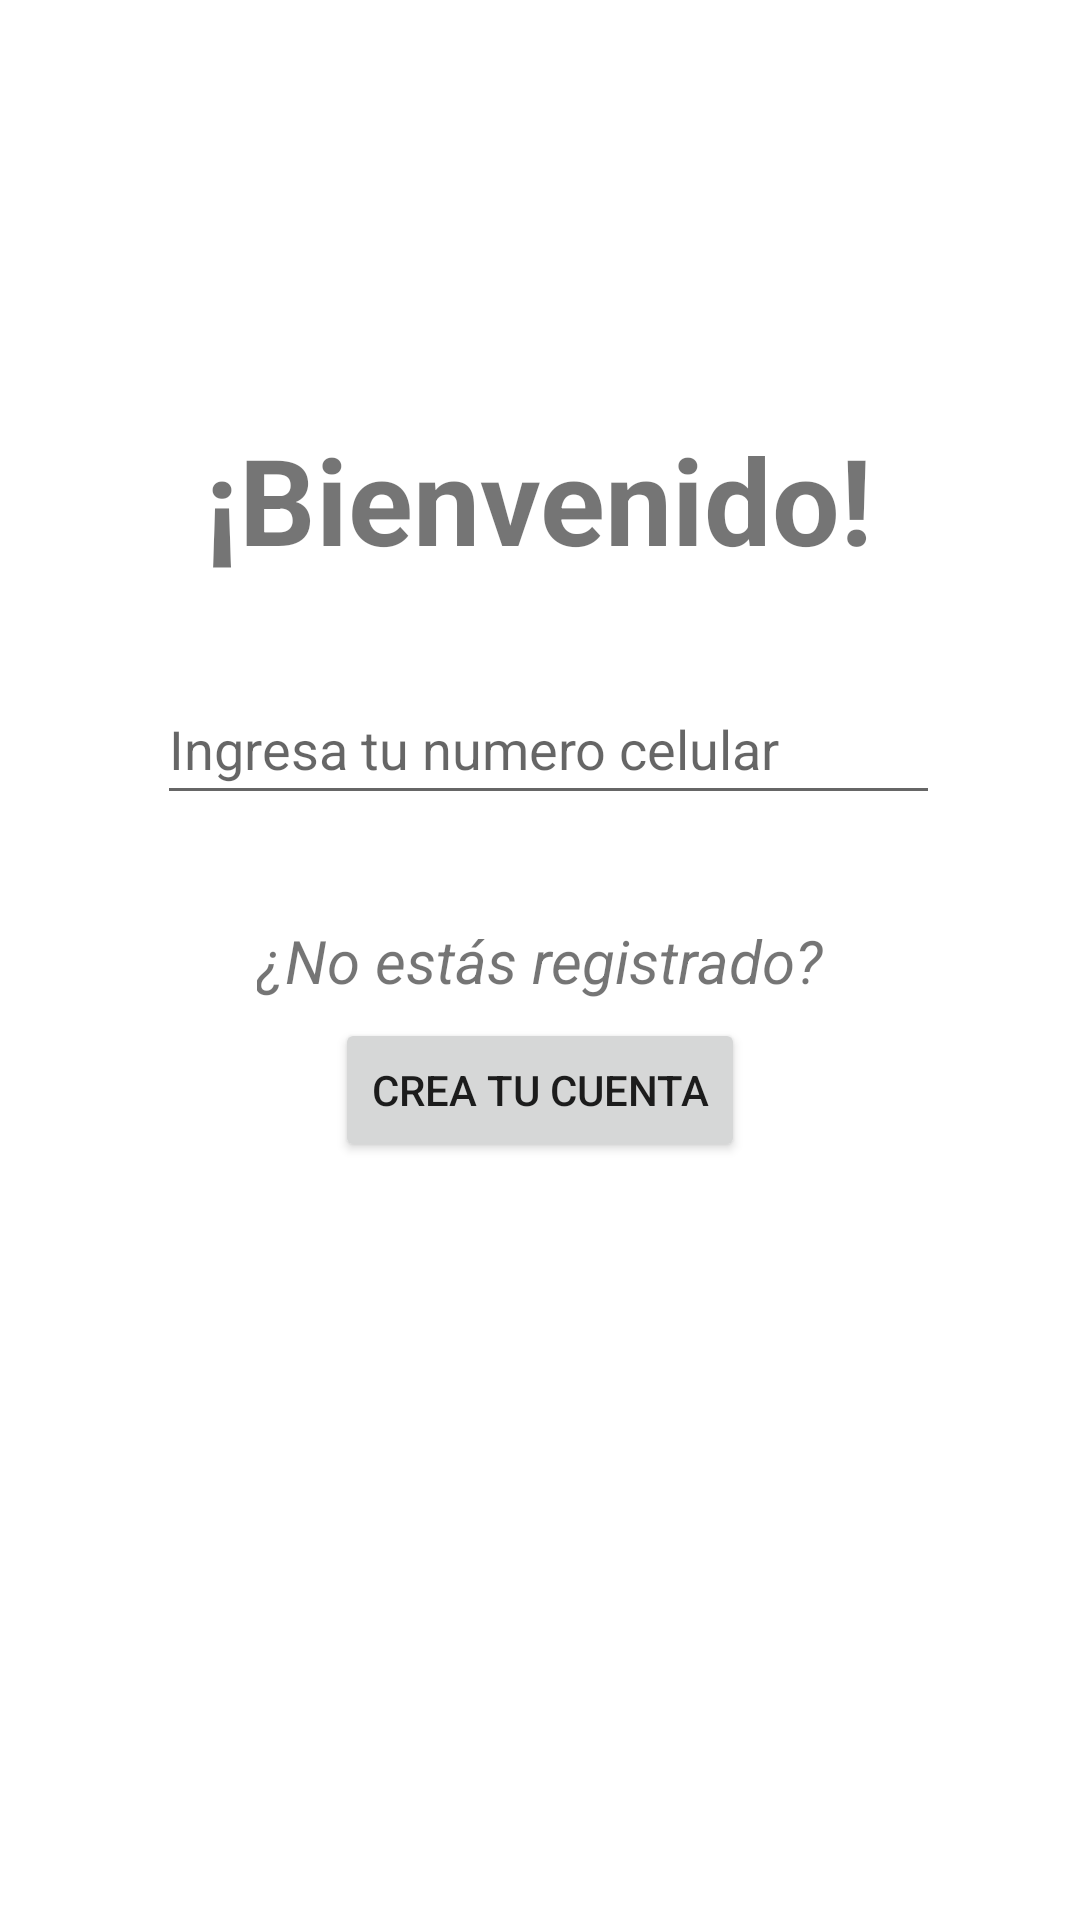

Android layout source for this screen:
<!-- AndroidManifest.xml: application theme Theme.Slovensko1 -->
<!-- res/layout/activity_app.xml -->
<?xml version="1.0" encoding="utf-8"?>
<androidx.constraintlayout.widget.ConstraintLayout xmlns:android="http://schemas.android.com/apk/res/android"
xmlns:app="http://schemas.android.com/apk/res-auto"
xmlns:tools="http://schemas.android.com/tools"
android:layout_width="match_parent"
android:layout_height="match_parent"
tools:context=".MainActivity">

<TextView
    android:layout_width="wrap_content"
    android:layout_height="wrap_content"
    android:text="¡Bienvenido!"
    android:textSize="40dp"
    android:textStyle="bold"
    app:layout_constraintBottom_toBottomOf="parent"
    app:layout_constraintHorizontal_bias="0.497"
    app:layout_constraintLeft_toLeftOf="parent"
    app:layout_constraintRight_toRightOf="parent"
    app:layout_constraintTop_toTopOf="parent"
    app:layout_constraintVertical_bias="0.238" />

<EditText
    android:id="@+id/numerocel"
    android:layout_width="261dp"
    android:layout_height="47dp"
    android:ems="10"
    android:hint="Ingresa tu numero celular"
    android:inputType="phone"
    app:layout_constraintBottom_toBottomOf="parent"
    app:layout_constraintHorizontal_bias="0.527"
    app:layout_constraintLeft_toLeftOf="parent"
    app:layout_constraintRight_toRightOf="parent"
    app:layout_constraintTop_toTopOf="parent"
    app:layout_constraintVertical_bias="0.379" />

<TextView
    android:layout_width="wrap_content"
    android:layout_height="wrap_content"
    android:text="¿No estás registrado?"
    android:textSize="20dp"
    android:textStyle="italic"
    app:layout_constraintBottom_toBottomOf="parent"
    app:layout_constraintLeft_toLeftOf="parent"
    app:layout_constraintRight_toRightOf="parent"
    app:layout_constraintTop_toTopOf="parent" />

<Button
    android:id="@+id/crearcuenta"
    android:layout_width="wrap_content"
    android:layout_height="wrap_content"
    android:text="Crea tu cuenta"
    app:layout_constraintBottom_toBottomOf="parent"
    app:layout_constraintLeft_toLeftOf="parent"
    app:layout_constraintRight_toRightOf="parent"
    app:layout_constraintTop_toTopOf="parent"
    app:layout_constraintVertical_bias="0.573" />
</androidx.constraintlayout.widget.ConstraintLayout>
<!-- resources referenced by this layout -->
<resources>
  <style name="Theme.Slovensko1" parent="Theme.MaterialComponents.DayNight.DarkActionBar">
          
          <item name="colorPrimary">@color/purple_500</item>
          <item name="colorPrimaryVariant">@color/purple_700</item>
          <item name="colorOnPrimary">@color/white</item>
          
          <item name="colorSecondary">@color/teal_200</item>
          <item name="colorSecondaryVariant">@color/teal_700</item>
          <item name="colorOnSecondary">@color/black</item>
          
          <item name="android:statusBarColor" tools:targetApi="l">?attr/colorPrimaryVariant</item>
          
      </style>
  <!-- not gathered from this repository: default colours our renderer supplied (Android Studio template values) -->
  <color name="purple_500">#FF6200EE</color>
  <color name="purple_700">#FF3700B3</color>
  <color name="teal_200">#FF03DAC5</color>
  <color name="teal_700">#FF018786</color>
  <color name="black">#FF000000</color>
  <color name="white">#FFFFFFFF</color>
</resources>
